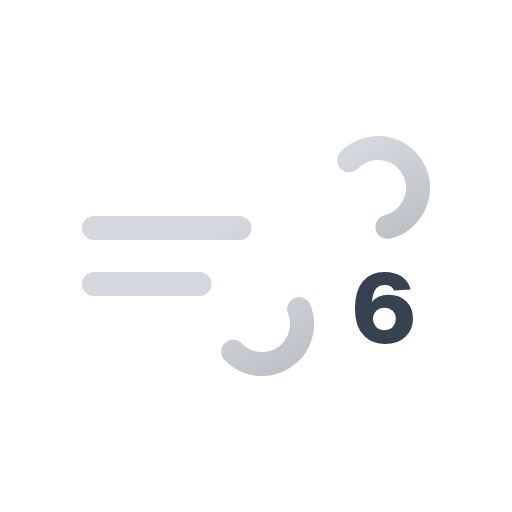
t = 0.00 s
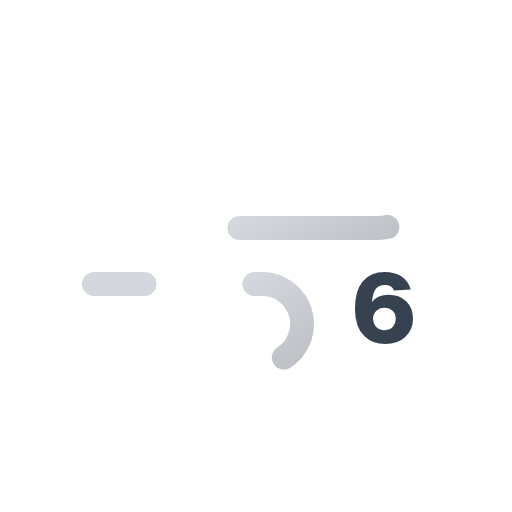
t = 1.50 s
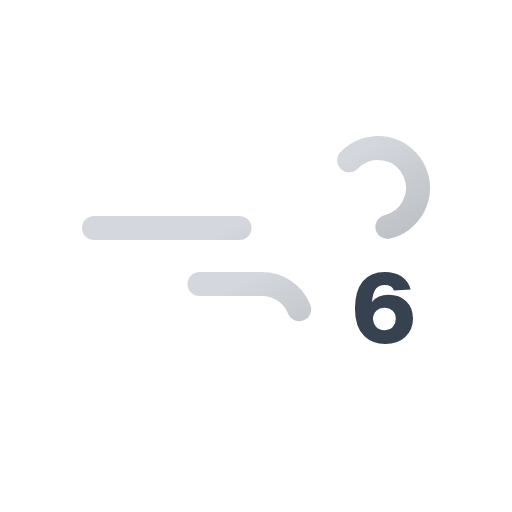
t = 3.00 s
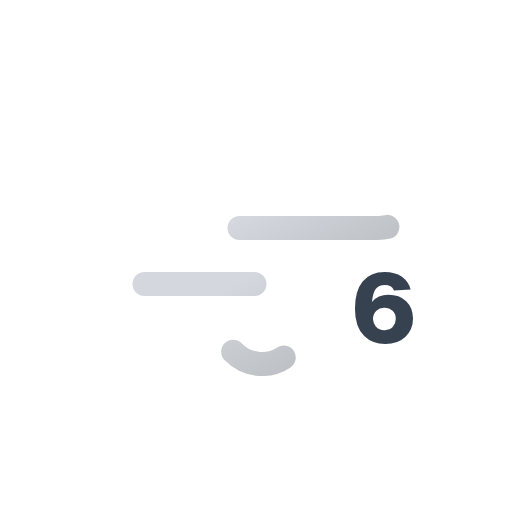
t = 4.50 s

The animated SVG that drew these frames (rendered in a browser with its animation timeline set to each time). Animation: 2 SMIL elements (animate=2); one cycle of 6.00 s, repeats indefinitely.

<svg xmlns="http://www.w3.org/2000/svg" xmlns:xlink="http://www.w3.org/1999/xlink" viewBox="0 0 512 512">
    <defs>
        <linearGradient id="a" x1="138.48" y1="5.12" x2="224.17" y2="153.53" gradientUnits="userSpaceOnUse">
            <stop offset="0" stop-color="#d4d7dd"/>
            <stop offset="0.45" stop-color="#d4d7dd"/>
            <stop offset="1" stop-color="#bec1c6"/>
        </linearGradient>
        <linearGradient id="b" x1="77.66" y1="96.23" x2="168.99" y2="254.41" xlink:href="#a"/>
        <symbol id="c" viewBox="0 0 348 240">
            <!-- blow-1 -->
            <path d="M267.16,24.29A40,40,0,1,1,296,92H12" fill="none" stroke-dasharray="148" stroke-linecap="round" stroke-miterlimit="10" stroke-width="24" stroke="url(#a)">
                <animate attributeName="stroke-dashoffset" values="0; 2960" dur="6s" repeatCount="indefinite"/>
            </path>

            <!-- blow-2 -->
            <path d="M151.16,215.71A40,40,0,1,0,180,148H12" fill="none" stroke-dasharray="110" stroke-linecap="round" stroke-miterlimit="10" stroke-width="24" stroke="url(#b)">
                <animate attributeName="stroke-dashoffset" values="0; 1540" dur="6s" repeatCount="indefinite"/>
            </path>
        </symbol>
    </defs>
    <use width="348" height="240" transform="translate(82 136)" xlink:href="#c"/>
    <path d="M388.48,294.81q11,0,17.71,6.45T413,318.59q0,11.27-7.7,18.38t-20.21,7q-12.62,0-20.6-7.7-9.54-9-9.53-27.63,0-17.51,7.65-27.09T384.82,272q10.11,0,16.79,4.57a22.29,22.29,0,0,1,9,12.95l-16.65,1q-2.11-5.49-9.24-5.48-6,0-9,4T372,302Q377.8,294.82,388.48,294.81Zm-12.71,31.57a11.5,11.5,0,0,0,8.86,3.76q5.39,0,8.27-3.27a11.87,11.87,0,0,0,2.89-8,10.61,10.61,0,0,0-3.18-8,11.21,11.21,0,0,0-8.18-3.08,11,11,0,0,0-8.08,3,12,12,0,0,0-3.37,8.23A12.26,12.26,0,0,0,375.77,326.38Z" fill="#374251"/>
</svg>
